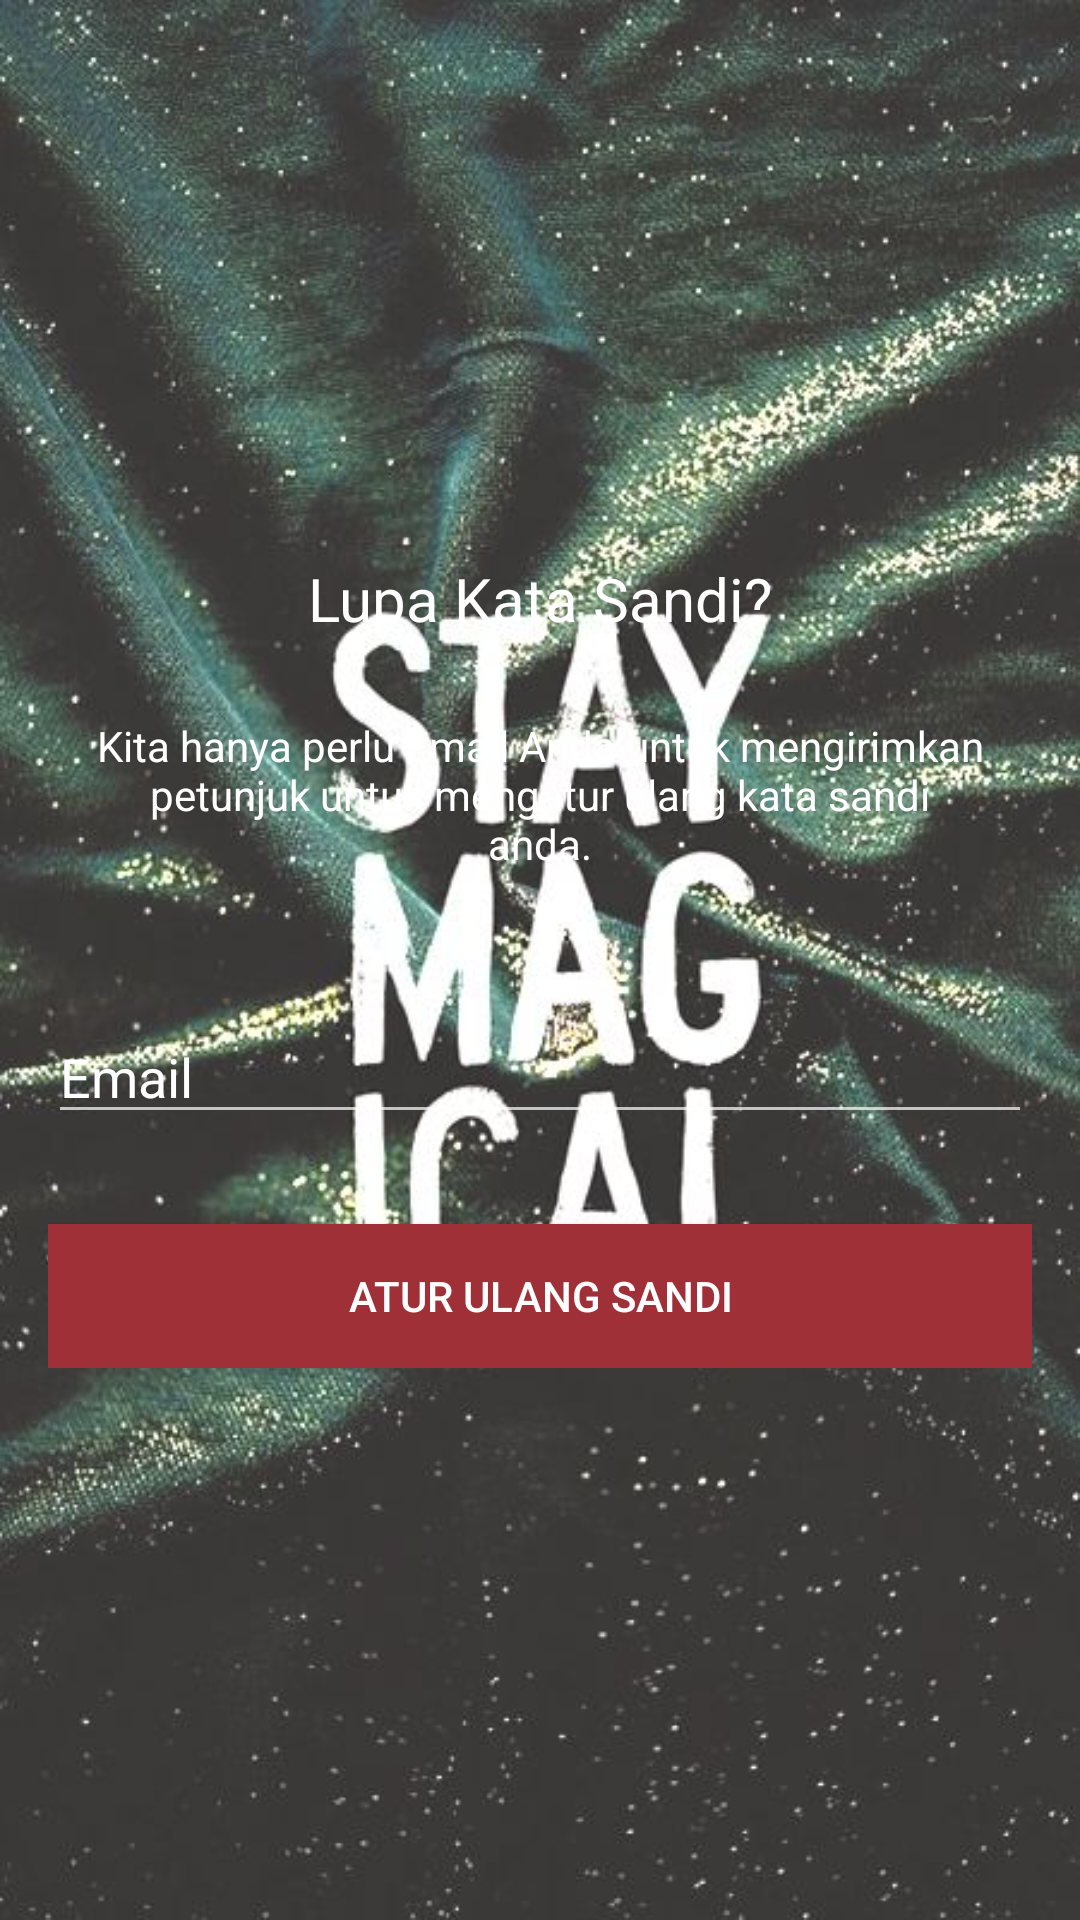

This screen was rendered from an Android layout file. Write that file and the resources it references.
<!-- AndroidManifest.xml: application theme AppTheme -->
<!-- res/layout/resetpassword.xml -->
<?xml version="1.0" encoding="utf-8"?>
<LinearLayout xmlns:android="http://schemas.android.com/apk/res/android"
    xmlns:app="http://schemas.android.com/apk/res-auto"
    xmlns:tools="http://schemas.android.com/tools"
    android:layout_width="match_parent"
    android:layout_height="match_parent"
    android:layout_gravity="center"
    android:background="@drawable/background_loginnew"
    android:fitsSystemWindows="true"
    tools:context=".java.LoginActivity">

    <LinearLayout
        android:layout_width="fill_parent"
        android:layout_height="wrap_content"
        android:layout_marginTop="30dp"
        android:gravity="center"
        android:orientation="vertical"
        android:padding="@dimen/activity_horizontal_margin">


        <ImageView
            android:layout_width="@dimen/logo_w_h"
            android:layout_height="@dimen/logo_w_h"
            android:layout_gravity="center_horizontal"
            android:layout_marginBottom="30dp"
            android:src="@mipmap/ic_launcher" />

        <TextView
            android:layout_width="wrap_content"
            android:layout_height="wrap_content"
            android:layout_gravity="center_horizontal"
            android:padding="10dp"
            android:text="Lupa Kata Sandi?"
            android:textColor="@android:color/white"
            android:textSize="20dp" />

        <TextView
            android:layout_width="wrap_content"
            android:layout_height="wrap_content"
            android:layout_marginBottom="10dp"
            android:gravity="center_horizontal"
            android:padding="@dimen/activity_horizontal_margin"
            android:text="@string/forgot_password_msg"
            android:textColor="@android:color/white"
            android:textSize="14dp" />

        <LinearLayout
            android:layout_width="match_parent"
            android:layout_height="wrap_content">

            <EditText
                android:id="@+id/email"
                android:layout_width="match_parent"
                android:layout_height="wrap_content"
                android:layout_marginBottom="10dp"
                android:layout_marginTop="20dp"
                android:hint="@string/hint_email"
                android:inputType="textEmailAddress"
                android:textColor="@android:color/white"
                android:textColorHint="@android:color/white" />
        </LinearLayout>

        

        <Button
            android:id="@+id/btn_reset_password"
            android:layout_width="fill_parent"
            android:layout_height="wrap_content"
            android:layout_marginTop="20dip"
            android:background="@color/colorPrimaryDark"
            android:text="@string/btn_reset_password"
            android:textColor="@android:color/white" />

    </LinearLayout>

    <ProgressBar
        android:id="@+id/progressBar"
        android:layout_width="30dp"
        android:layout_height="30dp"
        android:layout_gravity="center|bottom"
        android:layout_marginBottom="20dp"
        android:visibility="gone" />
</LinearLayout>
<!-- resources referenced by this layout -->
<resources>
  <color name="colorPrimaryDark">#9f3037</color>
  <dimen name="activity_horizontal_margin">16dp</dimen>
  <dimen name="logo_w_h">100dp</dimen>
  <!-- drawable background_loginnew: jpg bitmap (drawable, 80210 bytes) -->
  <string name="btn_reset_password">Atur Ulang Sandi</string>
  <string name="forgot_password_msg">Kita hanya perlu Email Anda untuk mengirimkan petunjuk untuk mengatur ulang kata sandi anda.</string>
  <string name="hint_email">Email</string>
  <style name="AppTheme" parent="Theme.AppCompat">
          <item name="colorPrimary">@color/colorPrimary</item>
          <item name="colorPrimaryDark">@color/colorPrimaryDark</item>
          <item name="colorAccent">@color/colorAccent</item>
      </style>
  <color name="colorPrimary">#b53f45</color>
  <color name="colorAccent">#FF4081</color>
</resources>
